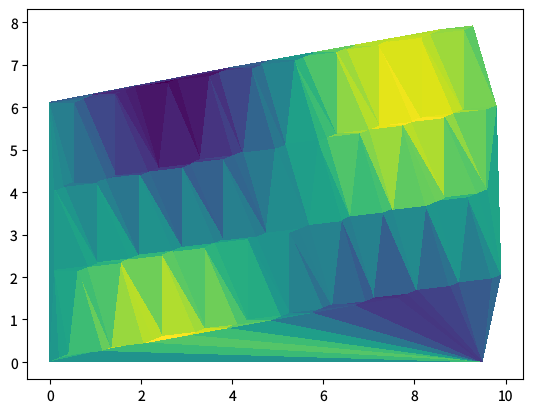

Generate this figure with matplotlib: (Note: this script raises an exception after producing the figure.)
"""tripcolor-demo.py — reference for examples/tripcolor-demo.lisp"""
import matplotlib
matplotlib.use('Agg')
matplotlib.rcParams['text.hinting'] = 'none'
import math
import matplotlib.pyplot as plt

n = 120
xs = [((i*37) % 97)/97.0 * 10.0 for i in range(n)]
ys = [((i*53) % 89)/89.0 * 8.0 for i in range(n)]
cs = [math.sin(x*0.6) * math.cos(y*0.5) for x, y in zip(xs, ys)]

fig, ax = plt.subplots(figsize=(6.4, 4.8), dpi=100)
ax.tripcolor(xs, ys, cs, shading='flat')
for ext in ('png', 'svg', 'pdf'):
    fig.savefig(f'reference_images/tripcolor-demo.{ext}')
print('Saved reference_images/tripcolor-demo.png')
